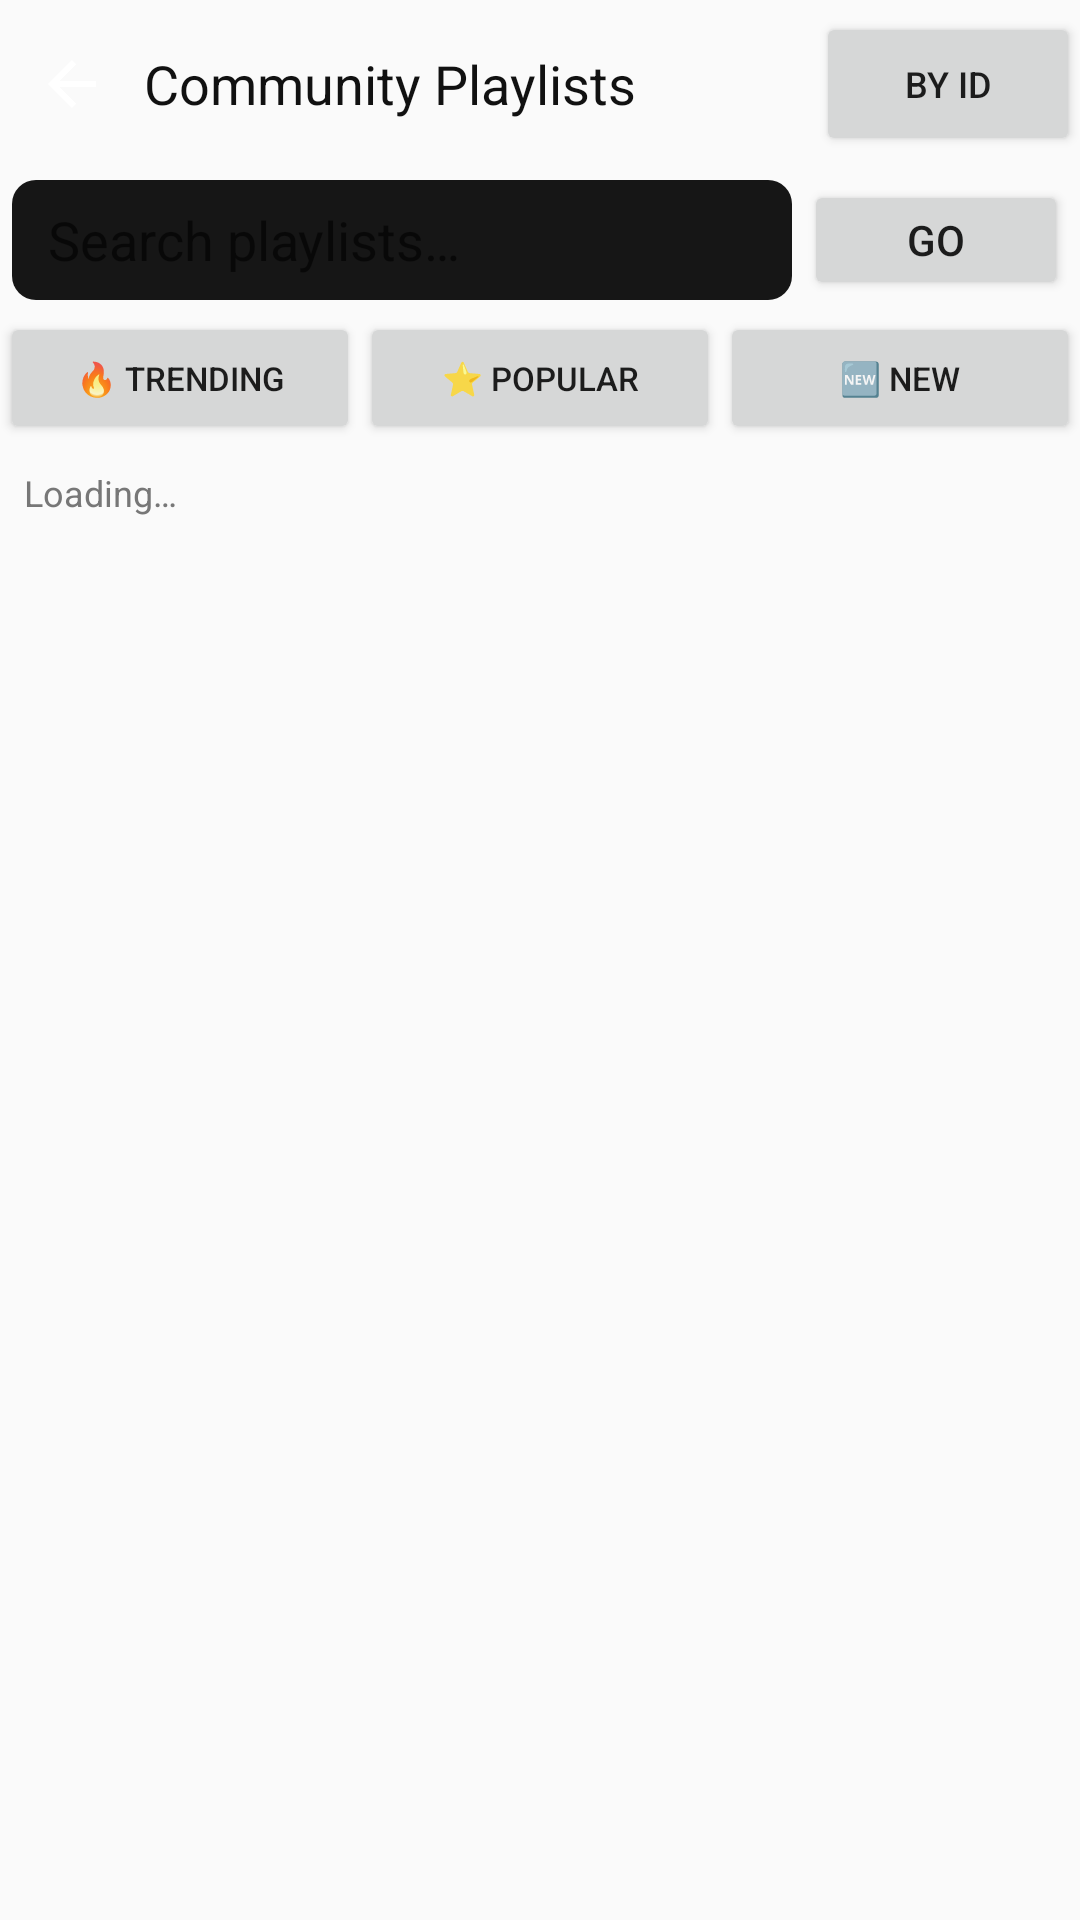

Write the Android layout XML for this screen, with the resource values it uses.
<!-- AndroidManifest.xml: application theme AppTheme -->
<!-- res/layout/activity_community_playlist.xml -->
<?xml version="1.0" encoding="utf-8"?>
<LinearLayout xmlns:android="http://schemas.android.com/apk/res/android"
    android:layout_width="match_parent"
    android:layout_height="match_parent"
    android:orientation="vertical"
    android:background="@color/bg">

    <LinearLayout android:layout_width="match_parent" android:layout_height="56dp"
        android:orientation="horizontal" android:gravity="center_vertical">
        <ImageButton android:id="@+id/btnBack"
            android:layout_width="48dp" android:layout_height="48dp"
            android:src="@drawable/ic_back" android:background="?attr/selectableItemBackgroundBorderless"/>
        <TextView android:layout_width="0dp" android:layout_height="wrap_content" android:layout_weight="1"
            android:text="Community Playlists" android:textColor="@color/text_primary" android:textSize="18sp"/>
        <Button android:id="@+id/btnImportById"
            android:layout_width="wrap_content" android:layout_height="wrap_content"
            android:text="By ID" android:textSize="12sp"/>
    </LinearLayout>

    
    <LinearLayout android:layout_width="match_parent" android:layout_height="48dp"
        android:orientation="horizontal" android:padding="4dp">
        <EditText android:id="@+id/etCommunitySearch"
            android:layout_width="0dp" android:layout_height="match_parent" android:layout_weight="1"
            android:hint="Search playlists…" android:textColor="@color/text_primary"
            android:background="@drawable/bg_search" android:paddingHorizontal="12dp"/>
        <Button android:id="@+id/btnCommunitySearch"
            android:layout_width="wrap_content" android:layout_height="match_parent"
            android:text="Go" android:layout_marginStart="4dp"/>
    </LinearLayout>

    
    <LinearLayout android:layout_width="match_parent" android:layout_height="44dp"
        android:orientation="horizontal">
        <Button android:id="@+id/btnTrending"
            android:layout_width="0dp" android:layout_height="match_parent" android:layout_weight="1"
            android:text="🔥 Trending" android:textSize="11sp"/>
        <Button android:id="@+id/btnPopular"
            android:layout_width="0dp" android:layout_height="match_parent" android:layout_weight="1"
            android:text="⭐ Popular" android:textSize="11sp"/>
        <Button android:id="@+id/btnNew"
            android:layout_width="0dp" android:layout_height="match_parent" android:layout_weight="1"
            android:text="🆕 New" android:textSize="11sp"/>
    </LinearLayout>

    <TextView android:id="@+id/tvCommunityStatus"
        android:layout_width="match_parent" android:layout_height="wrap_content"
        android:text="Loading…" android:textColor="@color/text_dim"
        android:textSize="12sp" android:padding="8dp"/>

    <androidx.recyclerview.widget.RecyclerView
        android:id="@+id/rvCommunity"
        android:layout_width="match_parent"
        android:layout_height="0dp"
        android:layout_weight="1"/>
</LinearLayout>
<!-- resources referenced by this layout -->
<resources>
  <color name="bg">#FF000000</color>
  <color name="text_dim">#FF888888</color>
  <color name="text_primary">#FFFFFFFF</color>
  <!-- drawable bg_search (drawable) -->
  <?xml version="1.0" encoding="utf-8"?>
  <shape xmlns:android="http://schemas.android.com/apk/res/android">
      <solid android:color="#FF161616"/>
      <corners android:radius="8dp"/>
  </shape>
  <!-- drawable ic_back (drawable) -->
  <vector xmlns:android="http://schemas.android.com/apk/res/android"
      android:width="24dp" android:height="24dp"
      android:viewportWidth="24" android:viewportHeight="24">
      <path android:fillColor="@android:color/white"
          android:pathData="M20,11H7.83l5.59-5.59L12,4l-8,8 8,8 1.41-1.41L7.83,13H20v-2z"/>
  </vector>
  <style name="AppTheme" parent="Theme.MaterialComponents.DayNight.NoActionBar">
          <item name="colorPrimary">@color/accent</item>
          <item name="colorPrimaryDark">@color/bg</item>
          <item name="colorAccent">@color/accent</item>
          <item name="android:windowBackground">@color/bg</item>
          <item name="android:statusBarColor">@color/bg</item>
          <item name="android:navigationBarColor">@color/surface</item>
      </style>
  <color name="accent">#FFFFFFFF</color>
  <color name="surface">#FF0E0E0E</color>
</resources>
